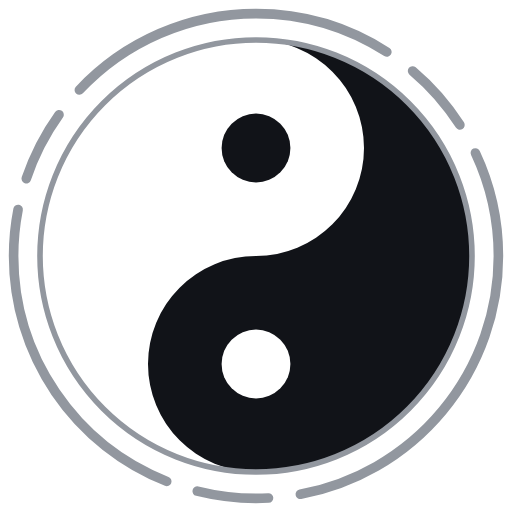
t = 0.00 s
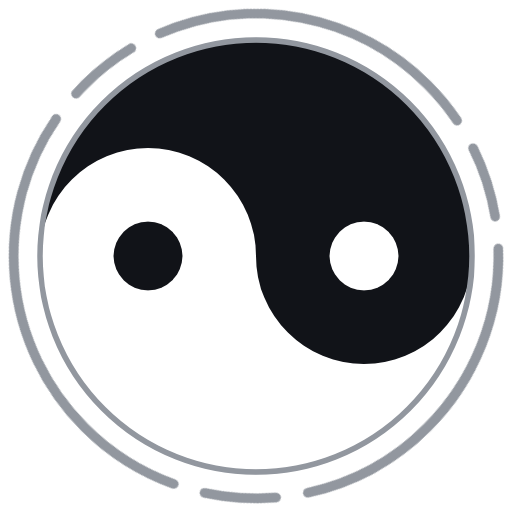
t = 3.00 s
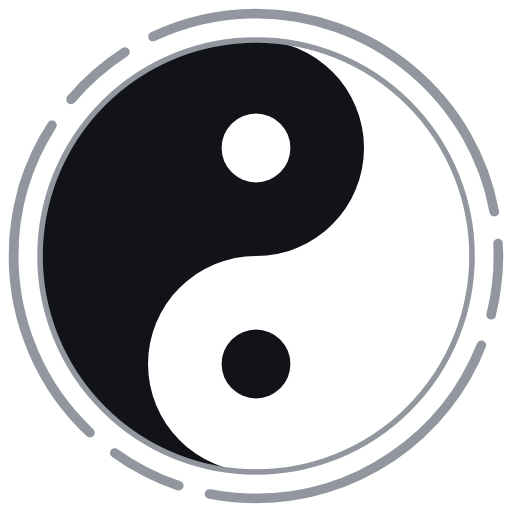
t = 6.00 s
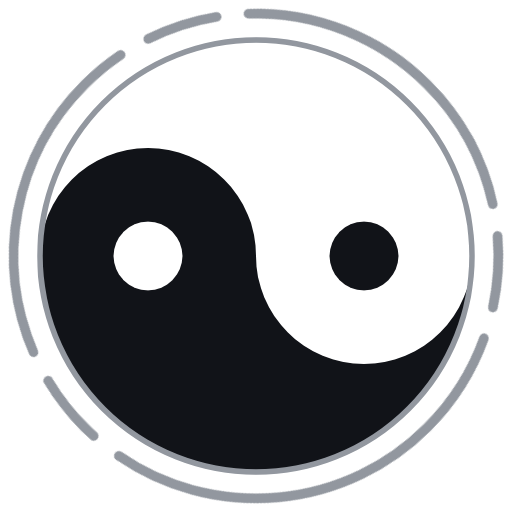
t = 9.00 s

The animated SVG that drew these frames (rendered in a browser with its animation timeline set to each time). Animation: 2 CSS @keyframes rules; frames cover the first 9.00 s, repeats indefinitely.

<svg xmlns="http://www.w3.org/2000/svg" viewBox="0 0 64 64">
  <title>Yin and yang — counter-rotating ring and fish</title>
  <style>
    .fish{transform-origin:32px 32px;animation:fish-spin 12s linear infinite}
    .ring{transform-origin:32px 32px;animation:ring-spin 8s linear infinite}
    @keyframes fish-spin{to{transform:rotate(-360deg)}}
    @keyframes ring-spin{to{transform:rotate(360deg)}}
    @media(prefers-reduced-motion:reduce){.fish,.ring{animation:none}}
  </style>
  <g class="fish">
    <circle cx="32" cy="32" r="27" fill="#fff"/>
    <path d="M32 5a27 27 0 0 1 0 54 13.5 13.5 0 0 1 0-27 13.5 13.5 0 0 0 0-27Z" fill="#111318"/>
    <circle cx="32" cy="18.5" r="4.3" fill="#111318"/>
    <circle cx="32" cy="45.5" r="4.3" fill="#fff"/>
    <circle cx="32" cy="32" r="27" fill="none" stroke="#92979f" stroke-width=".7"/>
  </g>
  <circle class="ring" cx="32" cy="32" r="30.3" fill="none" stroke="#92979f" stroke-width="1.2" stroke-linecap="round" stroke-dasharray="42 4 9 4"/>
</svg>
